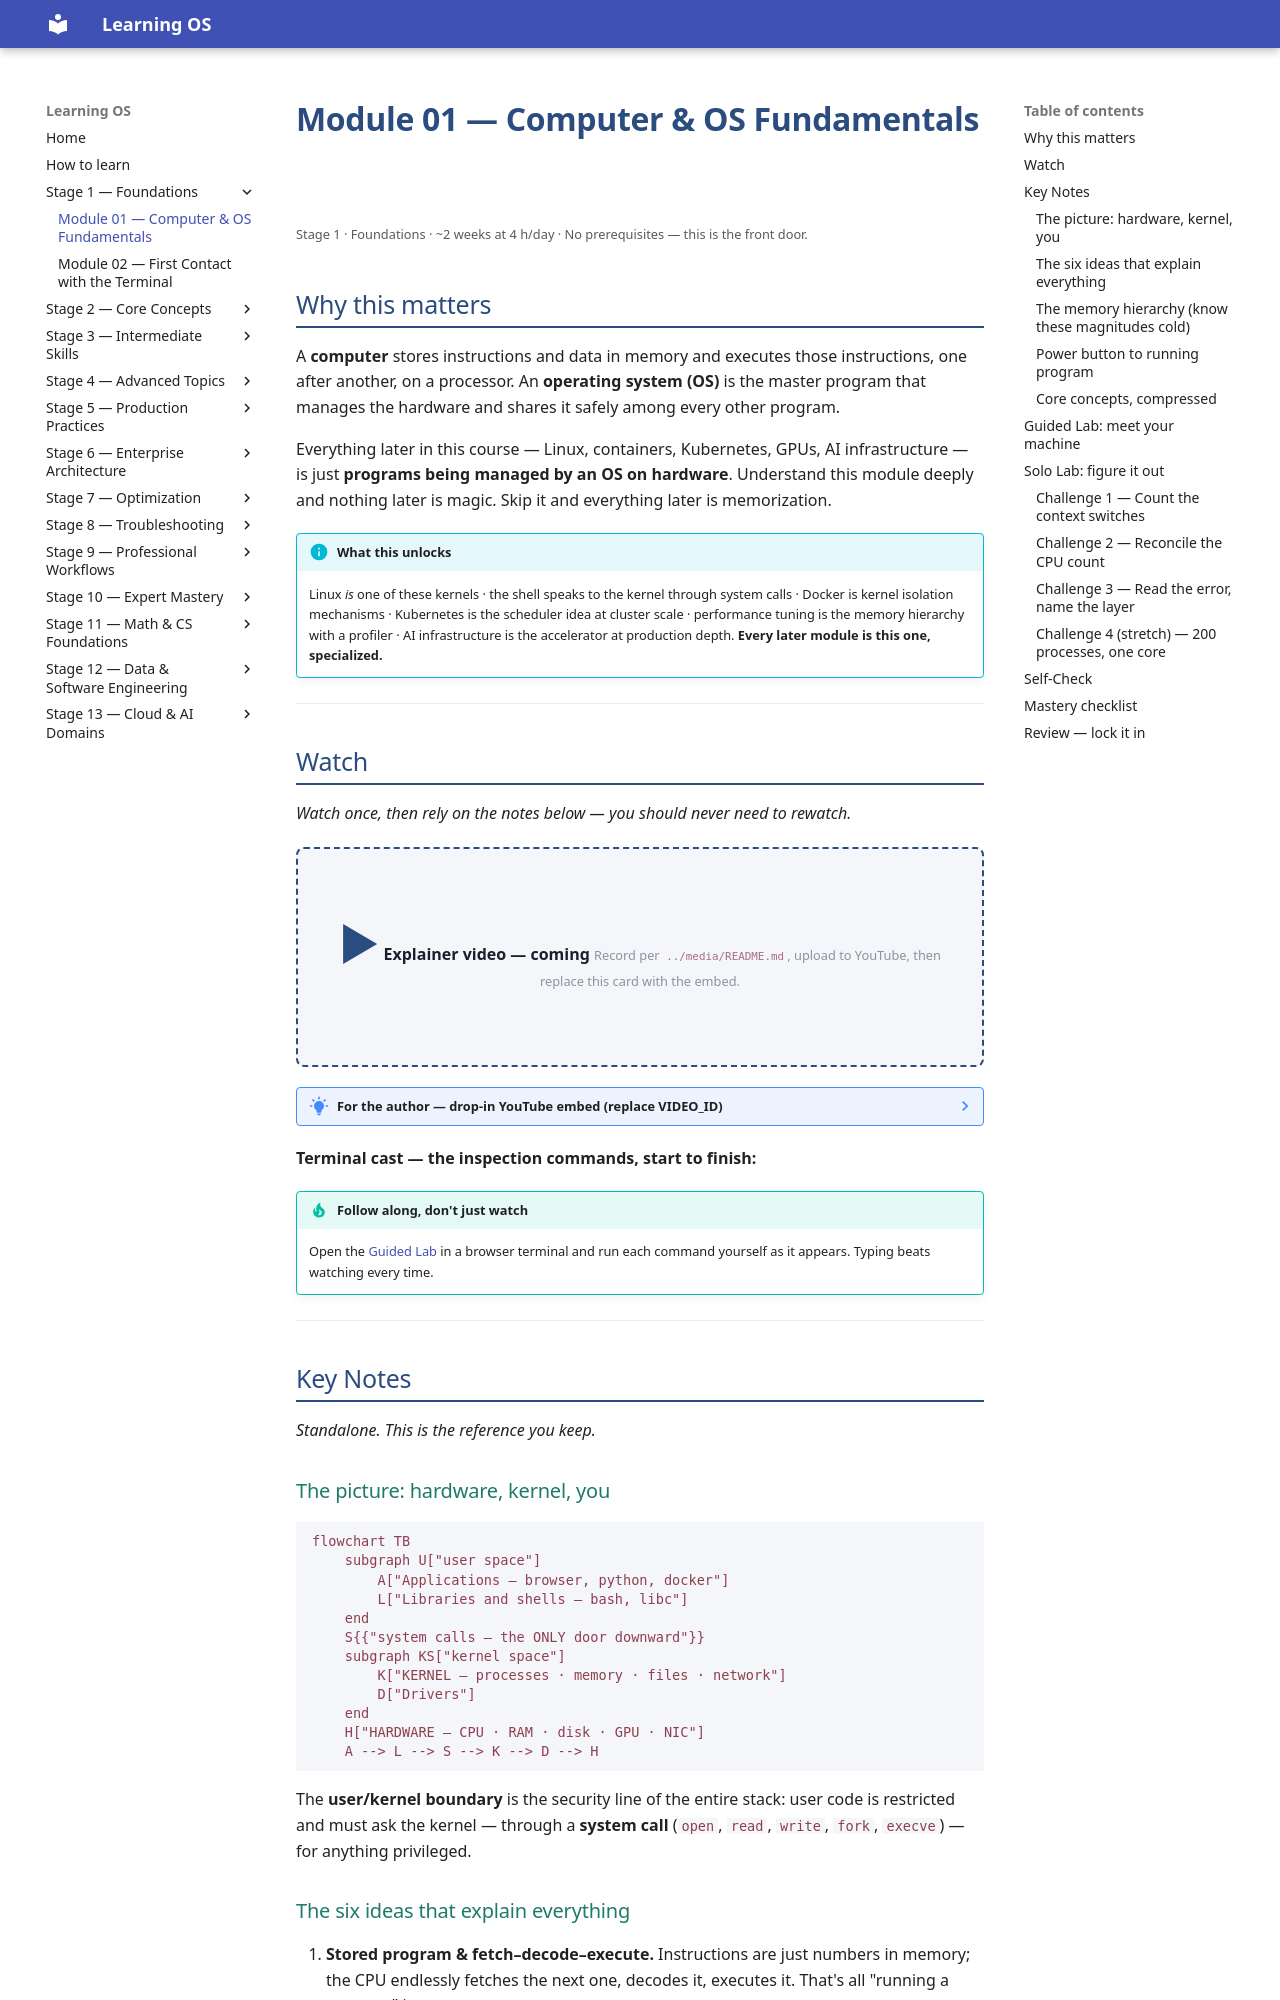

repository: randaguiac20/learning-os · page: stage-01/module-01/index.html · generator: mkdocs

---
title: Module 01 — Computer & OS Fundamentals
description: What a computer and an operating system really are — the foundation every later topic stands on.
---

# Module 01 — Computer & OS Fundamentals

<small>Stage 1 · Foundations · ~2 weeks at 4 h/day · No prerequisites — this is the front door.</small>

## Why this matters

A **computer** stores instructions and data in memory and executes those instructions, one after
another, on a processor. An **operating system (OS)** is the master program that manages the
hardware and shares it safely among every other program.

Everything later in this course — Linux, containers, Kubernetes, GPUs, AI infrastructure — is just
**programs being managed by an OS on hardware**. Understand this module deeply and nothing later is
magic. Skip it and everything later is memorization.

!!! info "What this unlocks"
    Linux *is* one of these kernels · the shell speaks to the kernel through system calls · Docker is
    kernel isolation mechanisms · Kubernetes is the scheduler idea at cluster scale · performance
    tuning is the memory hierarchy with a profiler · AI infrastructure is the accelerator at
    production depth. **Every later module is this one, specialized.**

---

## Watch

*Watch once, then rely on the notes below — you should never need to rewatch.*

<div class="lo-video-placeholder" markdown="1">
<span class="lo-play">▶</span>
**Explainer video — coming**
<small>Record per <code>../media/README.md</code>, upload to YouTube, then replace this card with the embed.</small>
</div>

??? note "For the author — drop-in YouTube embed (replace VIDEO_ID)"
    Once the explainer is on YouTube, replace the placeholder card above with:
    ```html
    <div class="lo-video-embed">
      <iframe src="https://www.youtube-nocookie.com/embed/VIDEO_ID"
              title="Module 01 — Computer & OS Fundamentals"
              allow="accelerometer; autoplay; clipboard-write; encrypted-media; gyroscope; picture-in-picture"
              allowfullscreen></iframe>
    </div>
    ```
    Video script beats (from the blueprint's Analogy / Visual Model / Misconceptions):
    the kitchen analogy (CPU = chef, RAM = counter, disk = pantry, cache = arm's reach) →
    the six mechanisms → "measure first" → the three misconceptions to kill (RAM≠storage,
    OS≠the desktop, GHz≠speed).

**Terminal cast — the inspection commands, start to finish:**

<div class="asciinema-player-wrapper" data-cast="../casts/module-01-demo.cast" data-cols="90" data-rows="24"></div>

!!! tip "Follow along, don't just watch"
    Open the [Guided Lab](#guided-lab-meet-your-machine) in a browser terminal and run each command
    yourself as it appears. Typing beats watching every time.

---

## Key Notes

*Standalone. This is the reference you keep.*

### The picture: hardware, kernel, you

```mermaid
flowchart TB
    subgraph U["user space"]
        A["Applications — browser, python, docker"]
        L["Libraries and shells — bash, libc"]
    end
    S{{"system calls — the ONLY door downward"}}
    subgraph KS["kernel space"]
        K["KERNEL — processes · memory · files · network"]
        D["Drivers"]
    end
    H["HARDWARE — CPU · RAM · disk · GPU · NIC"]
    A --> L --> S --> K --> D --> H
```

The **user/kernel boundary** is the security line of the entire stack: user code is restricted and
must ask the kernel — through a **system call** (`open`, `read`, `write`, `fork`, `execve`) — for
anything privileged.
